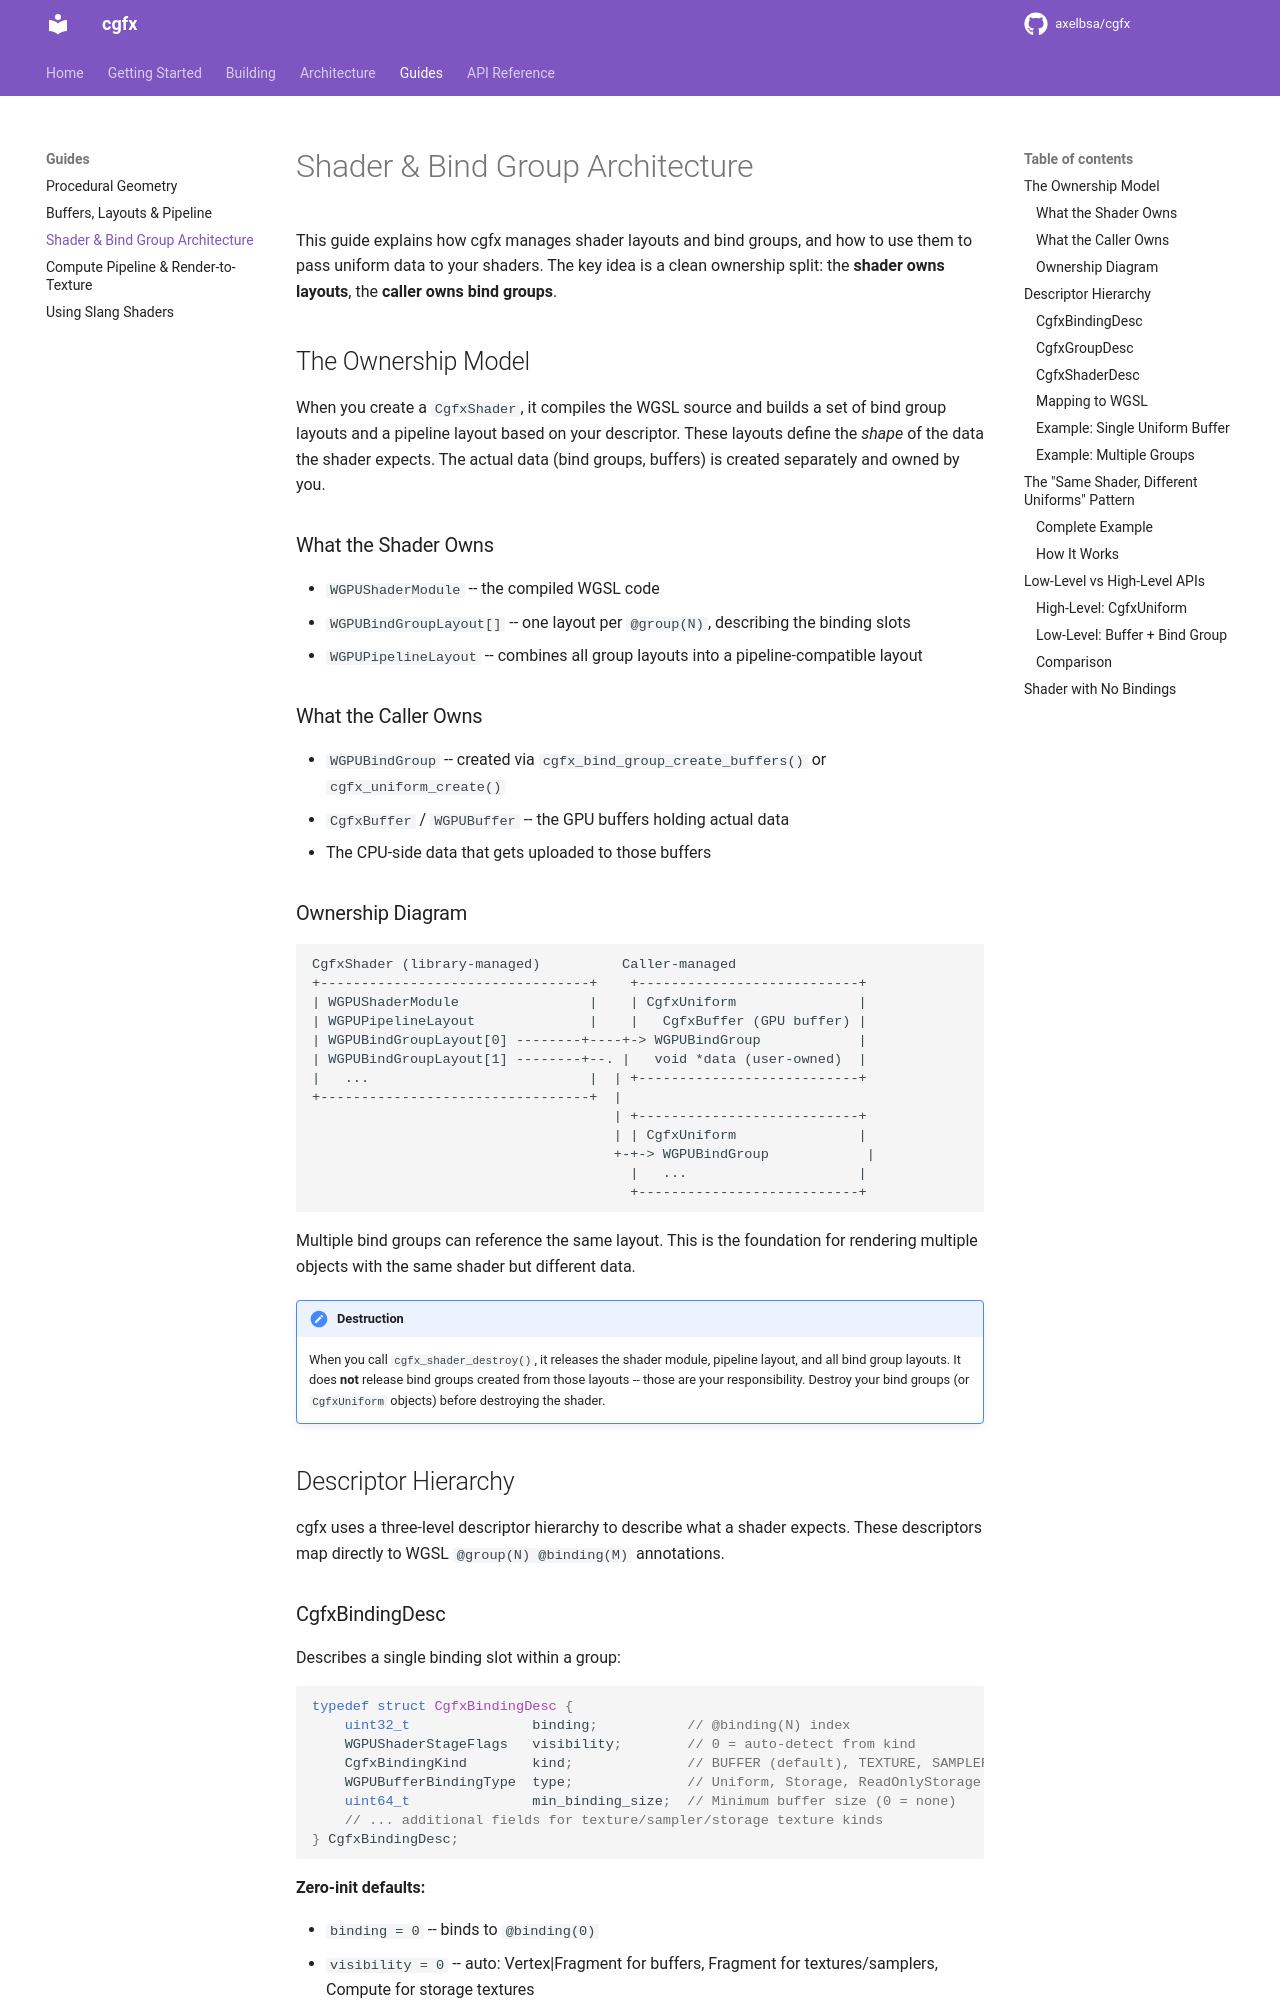

repository: axelbsa/cgfx · page: guides/shader-bind-groups/index.html · generator: mkdocs

# Shader & Bind Group Architecture

This guide explains how cgfx manages shader layouts and bind groups, and how to use them to pass uniform data to your shaders. The key idea is a clean ownership split: the **shader owns layouts**, the **caller owns bind groups**.

## The Ownership Model

When you create a `CgfxShader`, it compiles the WGSL source and builds a set of bind group layouts and a pipeline layout based on your descriptor. These layouts define the _shape_ of the data the shader expects. The actual data (bind groups, buffers) is created separately and owned by you.

### What the Shader Owns

- `WGPUShaderModule` -- the compiled WGSL code
- `WGPUBindGroupLayout[]` -- one layout per `@group(N)`, describing the binding slots
- `WGPUPipelineLayout` -- combines all group layouts into a pipeline-compatible layout

### What the Caller Owns

- `WGPUBindGroup` -- created via `cgfx_bind_group_create_buffers()` or `cgfx_uniform_create()`
- `CgfxBuffer` / `WGPUBuffer` -- the GPU buffers holding actual data
- The CPU-side data that gets uploaded to those buffers

### Ownership Diagram

```
CgfxShader (library-managed)          Caller-managed
+---------------------------------+    +---------------------------+
| WGPUShaderModule                |    | CgfxUniform               |
| WGPUPipelineLayout              |    |   CgfxBuffer (GPU buffer) |
| WGPUBindGroupLayout[0] --------+----+-> WGPUBindGroup            |
| WGPUBindGroupLayout[1] --------+--. |   void *data (user-owned)  |
|   ...                           |  | +---------------------------+
+---------------------------------+  |
                                     | +---------------------------+
                                     | | CgfxUniform               |
                                     +-+-> WGPUBindGroup            |
                                       |   ...                     |
                                       +---------------------------+
```

Multiple bind groups can reference the same layout. This is the foundation for rendering multiple objects with the same shader but different data.

!!! note "Destruction"
    When you call `cgfx_shader_destroy()`, it releases the shader module, pipeline layout, and all bind group layouts. It does **not** release bind groups created from those layouts -- those are your responsibility. Destroy your bind groups (or `CgfxUniform` objects) before destroying the shader.

## Descriptor Hierarchy

cgfx uses a three-level descriptor hierarchy to describe what a shader expects. These descriptors map directly to WGSL `@group(N) @binding(M)` annotations.
